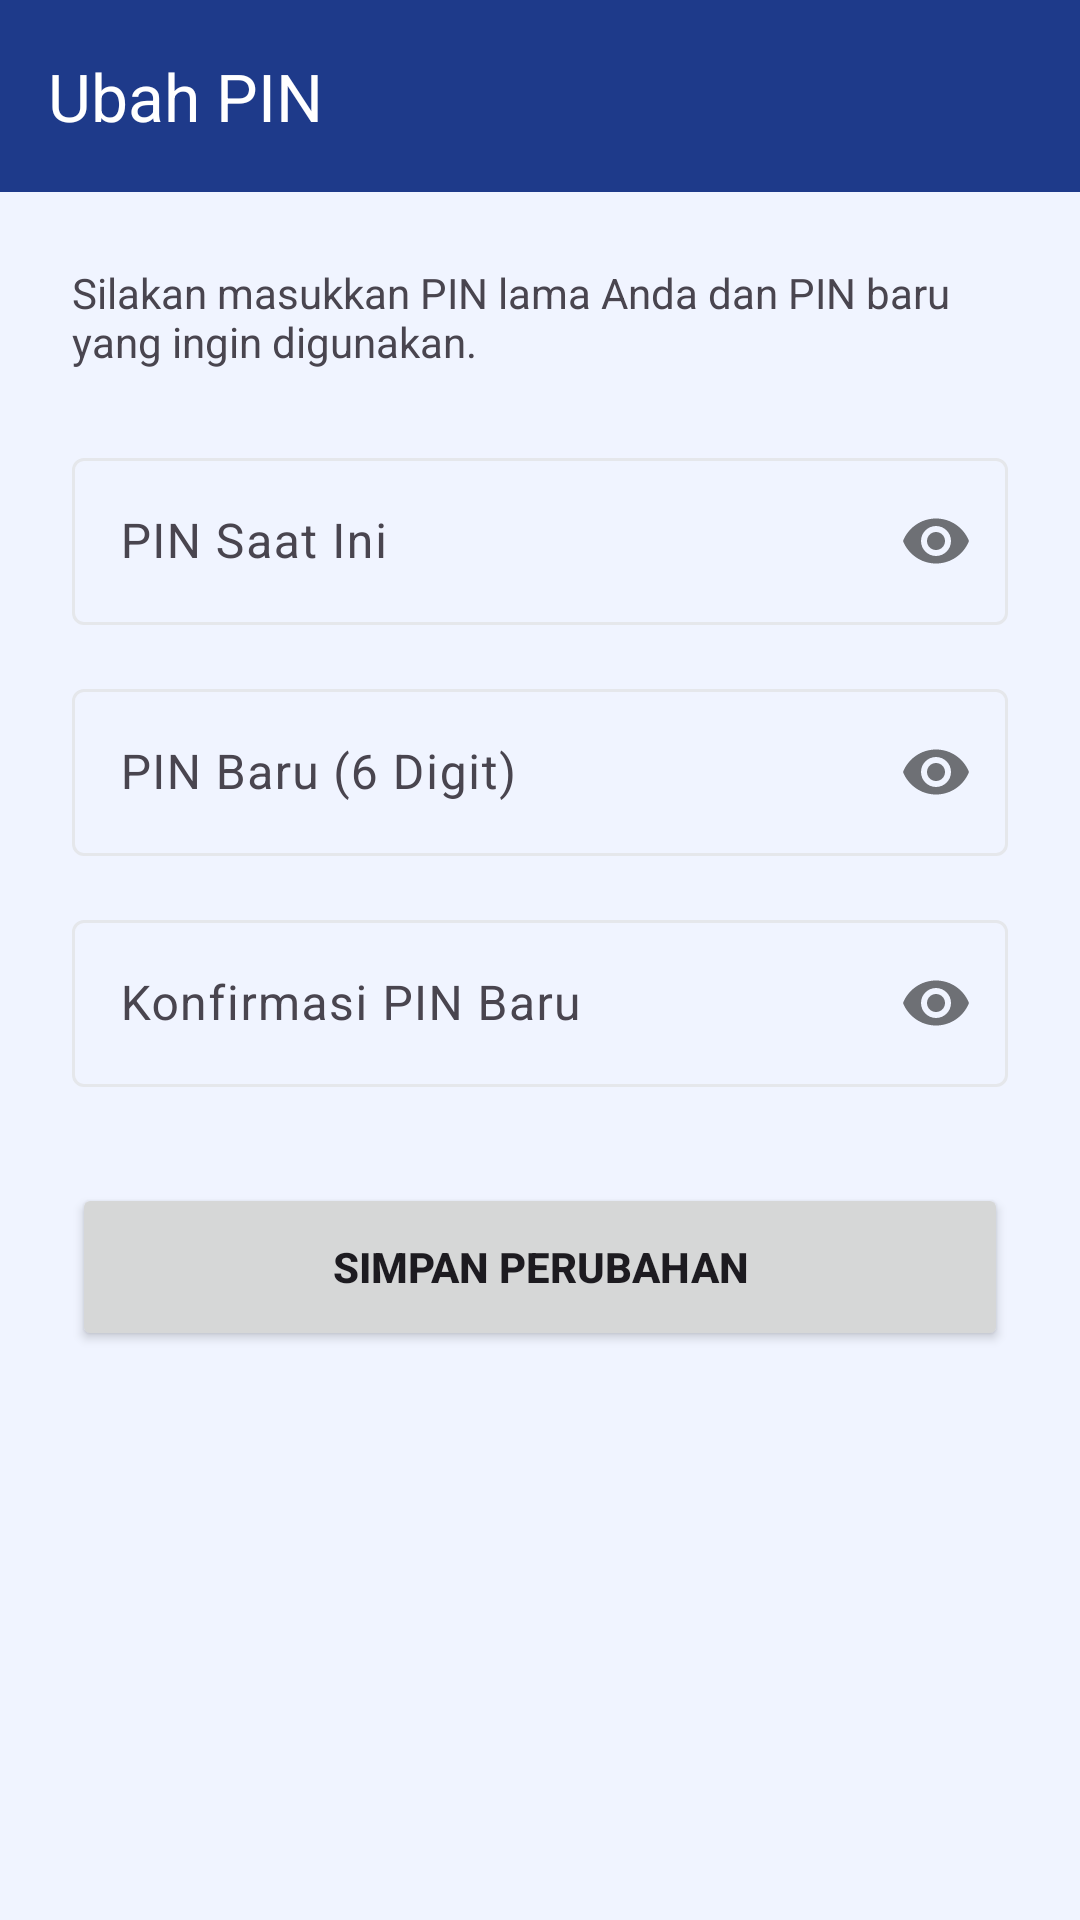

Reconstruct the res/layout file that produces this screen, plus the resources it refers to.
<!-- AndroidManifest.xml: application theme Theme.Banking -->
<!-- res/layout/activity_update_pin.xml -->
<?xml version="1.0" encoding="utf-8"?>
<androidx.constraintlayout.widget.ConstraintLayout xmlns:android="http://schemas.android.com/apk/res/android"
    xmlns:app="http://schemas.android.com/apk/res-auto"
    xmlns:tools="http://schemas.android.com/tools"
    android:layout_width="match_parent"
    android:layout_height="match_parent"
    android:background="?android:attr/windowBackground">

    <com.google.android.material.appbar.MaterialToolbar
        android:id="@+id/toolbar"
        android:layout_width="match_parent"
        android:layout_height="?attr/actionBarSize"
        android:background="?attr/colorPrimary"
        app:layout_constraintTop_toTopOf="parent"
        app:navigationIcon="@drawable/ic_chevron_right"
        app:navigationIconTint="?attr/colorOnPrimary"
        app:title="@string/title_update_pin"
        app:titleTextColor="?attr/colorOnPrimary" />

    <ScrollView
        android:layout_width="match_parent"
        android:layout_height="0dp"
        android:fillViewport="true"
        app:layout_constraintBottom_toBottomOf="parent"
        app:layout_constraintTop_toBottomOf="@id/toolbar">

        <LinearLayout
            android:layout_width="match_parent"
            android:layout_height="wrap_content"
            android:orientation="vertical"
            android:padding="24dp">

            <TextView
                android:layout_width="match_parent"
                android:layout_height="wrap_content"
                android:layout_marginBottom="24dp"
                android:text="@string/update_pin_desc"
                android:textColor="?android:attr/textColorSecondary"
                android:textSize="14sp" />

            <com.google.android.material.textfield.TextInputLayout
                android:layout_width="match_parent"
                android:layout_height="wrap_content"
                android:layout_marginBottom="16dp"
                app:passwordToggleEnabled="true">

                <com.google.android.material.textfield.TextInputEditText
                    android:id="@+id/etCurrentPin"
                    android:layout_width="match_parent"
                    android:layout_height="wrap_content"
                    android:hint="@string/hint_current_pin"
                    android:inputType="numberPassword"
                    android:maxLength="6" />
            </com.google.android.material.textfield.TextInputLayout>

            <com.google.android.material.textfield.TextInputLayout
                android:layout_width="match_parent"
                android:layout_height="wrap_content"
                android:layout_marginBottom="16dp"
                app:passwordToggleEnabled="true">

                <com.google.android.material.textfield.TextInputEditText
                    android:id="@+id/etNewPin"
                    android:layout_width="match_parent"
                    android:layout_height="wrap_content"
                    android:hint="@string/hint_new_pin"
                    android:inputType="numberPassword"
                    android:maxLength="6" />
            </com.google.android.material.textfield.TextInputLayout>

            <com.google.android.material.textfield.TextInputLayout
                android:layout_width="match_parent"
                android:layout_height="wrap_content"
                android:layout_marginBottom="32dp"
                app:passwordToggleEnabled="true">

                <com.google.android.material.textfield.TextInputEditText
                    android:id="@+id/etConfirmNewPin"
                    android:layout_width="match_parent"
                    android:layout_height="wrap_content"
                    android:hint="@string/hint_confirm_new_pin"
                    android:inputType="numberPassword"
                    android:maxLength="6" />
            </com.google.android.material.textfield.TextInputLayout>

            <Button
                android:id="@+id/btnSavePin"
                android:layout_width="match_parent"
                android:layout_height="56dp"
                android:text="@string/btn_save_pin"
                android:textStyle="bold"
                app:cornerRadius="8dp" />

        </LinearLayout>
    </ScrollView>
</androidx.constraintlayout.widget.ConstraintLayout>
<!-- resources referenced by this layout -->
<resources>
  <string name="btn_save_pin">SIMPAN PERUBAHAN</string>
  <string name="hint_confirm_new_pin">Konfirmasi PIN Baru</string>
  <string name="hint_current_pin">PIN Saat Ini</string>
  <string name="hint_new_pin">PIN Baru (6 Digit)</string>
  <string name="title_update_pin">Ubah PIN</string>
  <string name="update_pin_desc">Silakan masukkan PIN lama Anda dan PIN baru yang ingin digunakan.</string>
  <style name="Theme.Banking" parent="Base.Theme.Banking" />
  <style name="Base.Theme.Banking" parent="Theme.Material3.DayNight.NoActionBar">
          
          <item name="colorPrimary">@color/primary</item>
          <item name="colorOnPrimary">@color/on_primary</item>
          <item name="android:windowBackground">@color/app_background</item>
          <item name="colorSurface">@color/surface</item>
          <item name="colorSurfaceVariant">@color/surface_variant</item>
          <item name="android:statusBarColor">@color/primary</item>
          <item name="colorSecondaryContainer">@color/bottom_nav_indicator</item>
          <item name="colorOnSecondaryContainer">@color/primary</item>
          <item name="colorOutline">@color/outline</item>
  
          
          <item name="actionOverflowButtonStyle">@style/CustomOverflowStyle</item>
      </style>
  <color name="primary">#1E3A8A</color>
  <color name="on_primary">#FFFFFF</color>
  <color name="app_background">#F0F4FF</color>
  <color name="surface">#FFFFFF</color>
  <color name="surface_variant">#F3F4F6</color>
  <color name="bottom_nav_indicator">#1A1E3A8A</color>
  <color name="outline">#E5E7EB</color>
  <style name="CustomOverflowStyle" parent="Widget.AppCompat.ActionButton.Overflow">
          <item name="android:tint">@color/on_primary</item>
      </style>
</resources>
